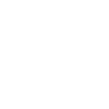
t = 0.00 s
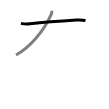
t = 1.50 s
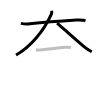
t = 3.25 s
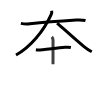
t = 4.75 s
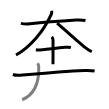
t = 6.50 s
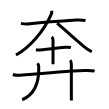
t = 8.00 s

The animated SVG that drew these frames (rendered in a browser with its animation timeline set to each time). Animation: 8 SMIL elements (animate=8); one cycle of 8.00 s.

<svg width="109px" height="109px" viewBox="0 0 px 109px" xmlns="http://www.w3.org/2000/svg" xmlns:xlink="http://www.w3.org/1999/xlink" xml:space="preserve" version="1.1"  baseProfile="full">
<path d="M20.88,23.36c3.04,0.63,5.94,0.78,9,0.44c13.18-1.46,32.6-2.94,46.37-3.81c3.17-0.2,6.13-0.18,9.25,0.51" style="fill:none;stroke:black;stroke-width:3;opacity:0">
  <animate attributeType="CSS" attributeName="opacity" from="0" to="1" begin="0s" dur="1s" repeatCount="Indefinite" fill="freeze" />
</path>
<path d="M51.66,10.75c0.22,1.25,0.12,2.42-0.41,3.62C43.75,31,30.25,47.38,16,55" style="fill:none;stroke:black;stroke-width:3;opacity:0">
  <animate attributeType="CSS" attributeName="opacity" from="0" to="1" begin="1s" dur="1s" repeatCount="Indefinite" fill="freeze" />
</path>
<path d="M57.12,23.12c6.43,5.51,17.38,15.75,26.89,23.52c2.52,2.06,4.84,3.65,7.74,5.1" style="fill:none;stroke:black;stroke-width:3;opacity:0">
  <animate attributeType="CSS" attributeName="opacity" from="0" to="1" begin="2s" dur="1s" repeatCount="Indefinite" fill="freeze" />
</path>
<path d="M35.89,49.77c2.73,0.48,4.71,0.16,6.85-0.07c8.06-0.86,16.05-2.05,22.25-2.44c1.96-0.12,3.93-0.25,5.87,0.17" style="fill:none;stroke:black;stroke-width:3;opacity:0">
  <animate attributeType="CSS" attributeName="opacity" from="0" to="1" begin="3s" dur="1s" repeatCount="Indefinite" fill="freeze" />
</path>
<path d="M51.77,36.88c0.98,0.98,1.26,2.12,1.26,3.12c0,0.46-0.01,11.88-0.01,19.11c0,2.33-0.01,4.21-0.02,5.13" style="fill:none;stroke:black;stroke-width:3;opacity:0">
  <animate attributeType="CSS" attributeName="opacity" from="0" to="1" begin="4s" dur="1s" repeatCount="Indefinite" fill="freeze" />
</path>
<path d="M12.88,74.48c3.02,1.08,6.38,0.85,9.5,0.56c16.51-1.52,43.41-3.89,62.12-4.6c3.4-0.13,6.77-0.09,10.13,0.63" style="fill:none;stroke:black;stroke-width:3;opacity:0">
  <animate attributeType="CSS" attributeName="opacity" from="0" to="1" begin="5s" dur="1s" repeatCount="Indefinite" fill="freeze" />
</path>
<path d="M37.61,63.25c0.55,0.85,1.05,1.74,1.1,2.99c0.44,11.37-2,27.3-16.46,33.51" style="fill:none;stroke:black;stroke-width:3;opacity:0">
  <animate attributeType="CSS" attributeName="opacity" from="0" to="1" begin="6s" dur="1s" repeatCount="Indefinite" fill="freeze" />
</path>
<path d="M70.12,60.25c1,1,1.21,2.25,1.21,3.75c0,5.36,0.02,19.49,0.03,29.75c0,2.66,0,5,0,6.75" style="fill:none;stroke:black;stroke-width:3;opacity:0">
  <animate attributeType="CSS" attributeName="opacity" from="0" to="1" begin="7s" dur="1s" repeatCount="Indefinite" fill="freeze" />
</path>
</svg>
